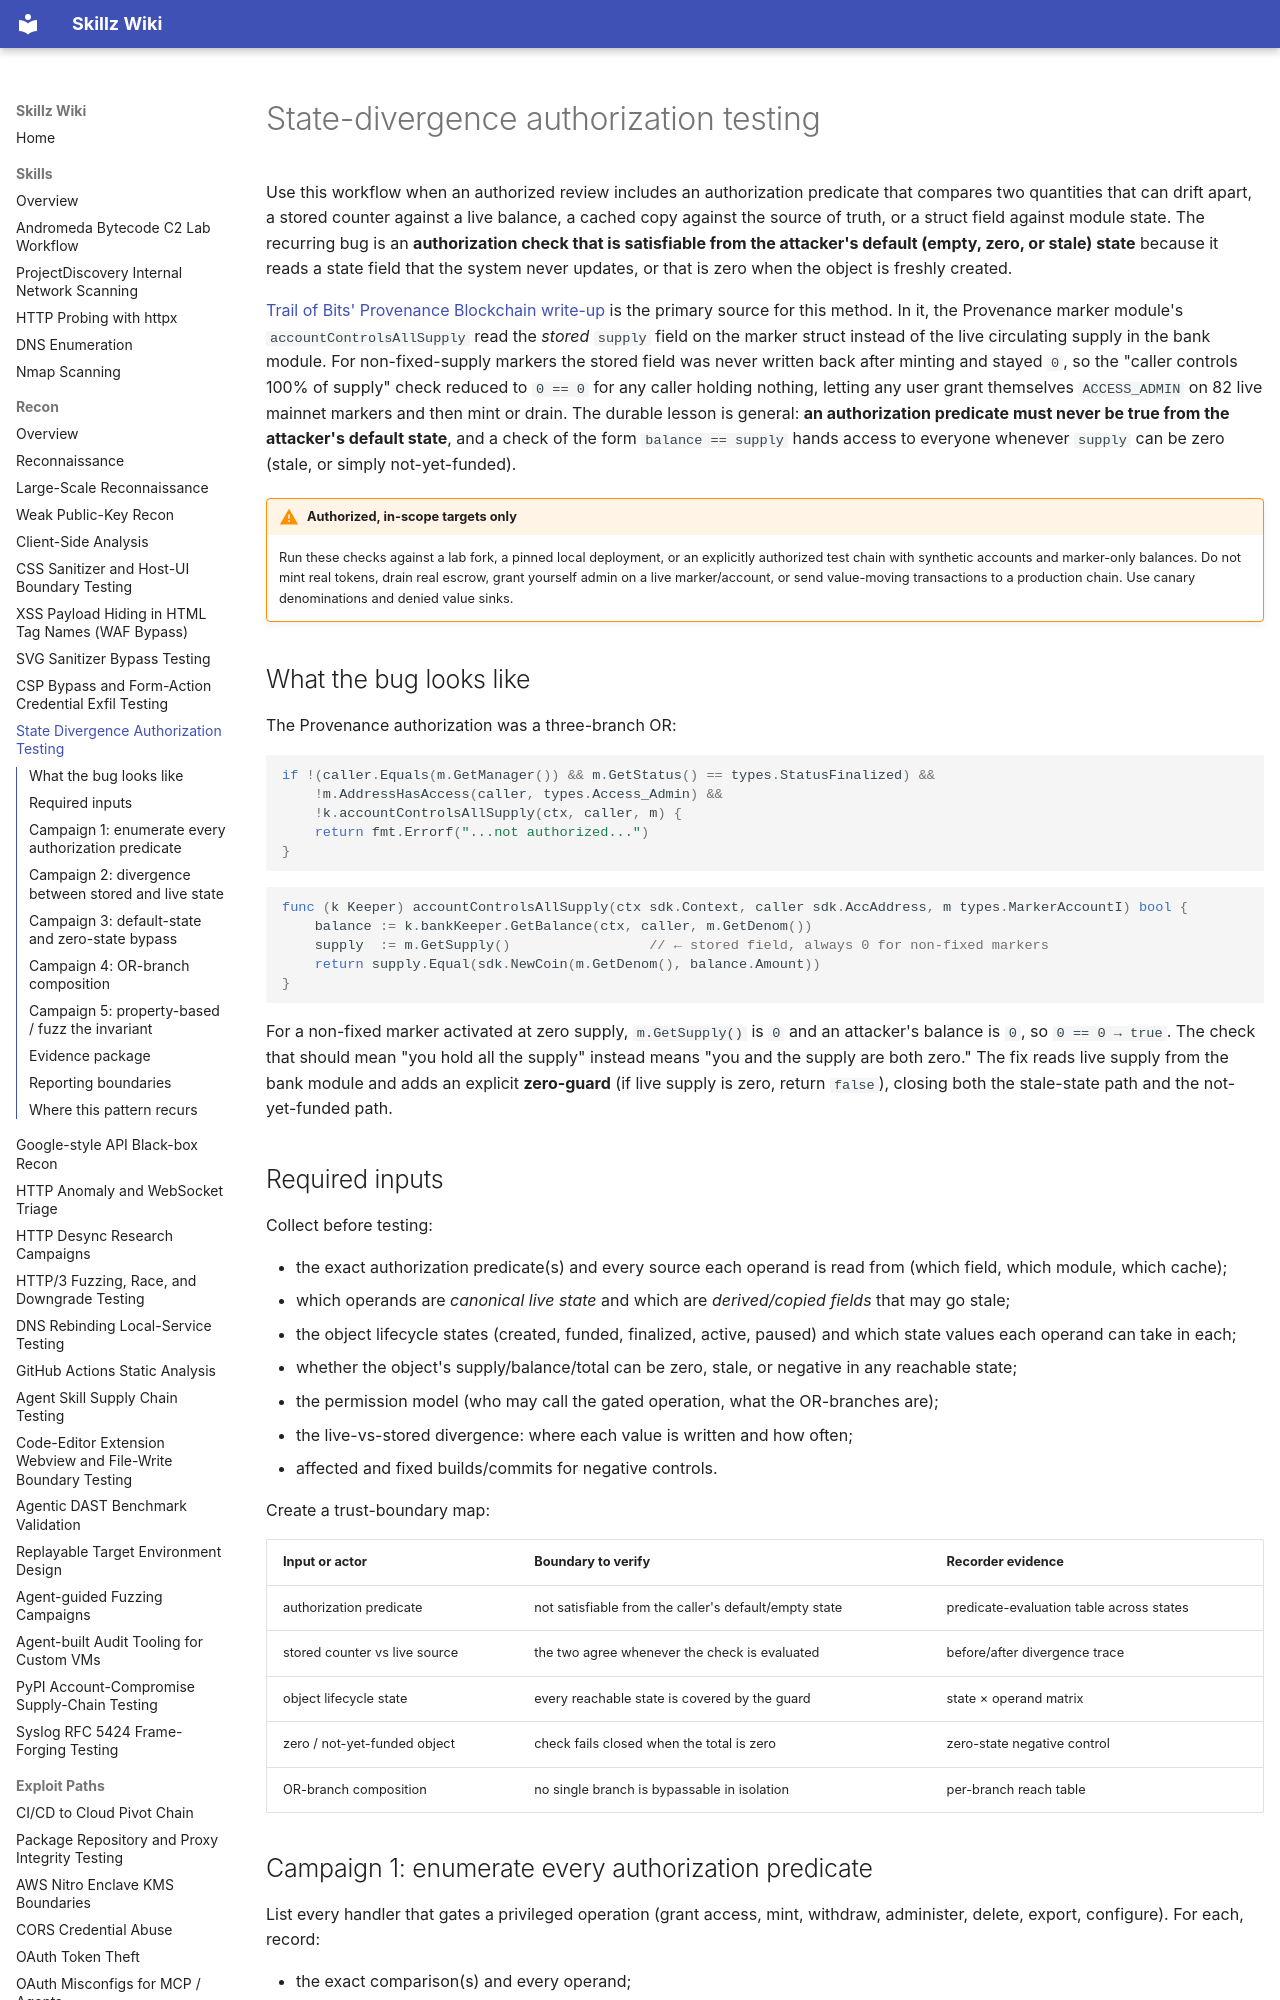

repository: bastet-ai/skillz-wiki · page: methodology/state-divergence-authorization-testing/index.html · generator: mkdocs

---
title: State-divergence authorization testing
---

# State-divergence authorization testing

Use this workflow when an authorized review includes an authorization predicate that compares two quantities that can drift apart, a stored counter against a live balance, a cached copy against the source of truth, or a struct field against module state. The recurring bug is an **authorization check that is satisfiable from the attacker's default (empty, zero, or stale) state** because it reads a state field that the system never updates, or that is zero when the object is freshly created.

[Trail of Bits' Provenance Blockchain write-up](https://blog.trailofbits.com/2026/08/25/state-divergence-enables-unauthorized-access/) is the primary source for this method. In it, the Provenance marker module's `accountControlsAllSupply` read the *stored* `supply` field on the marker struct instead of the live circulating supply in the bank module. For non-fixed-supply markers the stored field was never written back after minting and stayed `0`, so the "caller controls 100% of supply" check reduced to `0 == 0` for any caller holding nothing, letting any user grant themselves `ACCESS_ADMIN` on 82 live mainnet markers and then mint or drain. The durable lesson is general: **an authorization predicate must never be true from the attacker's default state**, and a check of the form `balance == supply` hands access to everyone whenever `supply` can be zero (stale, or simply not-yet-funded).

!!! warning "Authorized, in-scope targets only"
    Run these checks against a lab fork, a pinned local deployment, or an explicitly authorized test chain with synthetic accounts and marker-only balances. Do not mint real tokens, drain real escrow, grant yourself admin on a live marker/account, or send value-moving transactions to a production chain. Use canary denominations and denied value sinks.

## What the bug looks like

The Provenance authorization was a three-branch OR:

```go
if !(caller.Equals(m.GetManager()) && m.GetStatus() == types.StatusFinalized) &&
    !m.AddressHasAccess(caller, types.Access_Admin) &&
    !k.accountControlsAllSupply(ctx, caller, m) {
    return fmt.Errorf("...not authorized...")
}
```

```go
func (k Keeper) accountControlsAllSupply(ctx sdk.Context, caller sdk.AccAddress, m types.MarkerAccountI) bool {
    balance := k.bankKeeper.GetBalance(ctx, caller, m.GetDenom())
    supply  := m.GetSupply()                 // ← stored field, always 0 for non-fixed markers
    return supply.Equal(sdk.NewCoin(m.GetDenom(), balance.Amount))
}
```

For a non-fixed marker activated at zero supply, `m.GetSupply()` is `0` and an attacker's balance is `0`, so `0 == 0 → true`. The check that should mean "you hold all the supply" instead means "you and the supply are both zero." The fix reads live supply from the bank module and adds an explicit **zero-guard** (if live supply is zero, return `false`), closing both the stale-state path and the not-yet-funded path.
